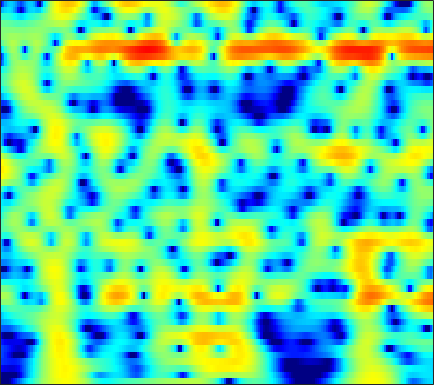

Data behind this chart, as committed beside it:
-36.587, -35.902, -25.668, -20.951, -18.523, -16.001, -13.949, -12.606, -10.984, -9.4969, -8.1097, -7.1288, -5.8864, -4.714, -3.8797, -2.82, -1.818, -1.1057, -0.21235, 0.613, 1.3683, 1.8868, 2.5103, 3.0565
-18.69, -19.53, -20.65, -21.69, -22.26, -22.31, -21.14, -19.61, -17.2, -14.77, -12.48, -10.89, -8.937, -7.149, -5.912, -4.39, -2.999, -2.038, -0.859, 0.2062, 1.162, 1.808, 2.576, 3.238
-14.88, -15.23, -15.69, -16.08, -16.29, -16.39, -16.11, -15.63, -14.61, -13.27, -11.74, -10.54, -8.913, -7.319, -6.161, -4.686, -3.298, -2.321, -1.107, 0.003321, 1.006, 1.687, 2.498, 3.196
-12.65, -12.82, -13.09, -13.37, -13.57, -13.75, -13.76, -13.6, -13.12, -12.35, -11.3, -10.36, -8.991, -7.537, -6.43, -4.966, -3.549, -2.532, -1.253, -0.07328, 0.9956, 1.718, 2.57, 3.293
-11.89, -12.4, -13.27, -14.41, -15.47, -17.3, -19.89, -22.69, -28.2, -27.25, -20.73, -17.21, -13.6, -10.71, -8.847, -6.641, -4.688, -3.361, -1.754, -0.321, 0.9459, 1.785, 2.759, 3.566
-11.76, -12.2, -12.82, -13.48, -14.01, -14.84, -15.77, -16.4, -16.93, -16.79, -15.96, -15.01, -13.49, -11.75, -10.34, -8.348, -6.322, -4.827, -2.928, -1.182, 0.3797, 1.414, 2.607, 3.584
-13.44, -14.03, -14.73, -15.22, -15.42, -15.48, -15.4, -15.31, -15.26, -15.42, -16.01, -16.86, -18.87, -21.92, -21.92, -16.38, -11.25, -8.223, -4.973, -2.365, -0.2421, 1.088, 2.559, 3.723
-16.1, -18.46, -23.78, -32.77, -27.08, -20.66, -16.85, -14.84, -12.99, -11.87, -11.27, -10.99, -10.66, -10.18, -9.529, -8.139, -6.246, -4.685, -2.646, -0.7866, 0.8256, 1.865, 3.027, 3.937
-11, -11.26, -11.48, -11.41, -11.17, -10.58, -9.68, -8.918, -7.934, -7.027, -6.181, -5.578, -4.797, -4.003, -3.372, -2.476, -1.534, -0.8188, 0.1289, 1.047, 1.902, 2.479, 3.135, 3.633
-8.238, -7.913, -7.488, -7.066, -6.725, -6.162, -5.533, -5.099, -4.576, -4.046, -3.461, -3.007, -2.417, -1.843, -1.409, -0.814, -0.2098, 0.2417, 0.8352, 1.402, 1.926, 2.279, 2.681, 2.982
-6.993, -6.257, -5.414, -4.74, -4.316, -3.799, -3.38, -3.132, -2.836, -2.54, -2.245, -2.028, -1.734, -1.417, -1.166, -0.8173, -0.4328, -0.1197, 0.3373, 0.823, 1.302, 1.644, 2.067, 2.432
-4.348, -3.554, -2.752, -2.179, -1.895, -1.728, -1.783, -1.876, -1.981, -2.1, -2.275, -2.407, -2.513, -2.516, -2.475, -2.39, -2.262, -2.104, -1.747, -1.188, -0.4296, 0.2263, 1.119, 1.951
-0.03104, 0.3216, 0.551, 0.5239, 0.3441, -0.1604, -0.9337, -1.673, -2.947, -4.459, -5.824, -6.432, -6.532, -6.202, -5.99, -6.039, -6.687, -7.674, -9.381, -9.406, -6.47, -3.882, -0.9695, 1.212
1.633, 1.65, 1.497, 1.079, 0.5801, -0.3053, -1.526, -2.913, -5.585, -9.242, -14.81, -20.12, -14.5, -9.91, -8.13, -6.934, -6.722, -7.045, -7.699, -7.363, -5.152, -3.024, -0.4616, 1.553
-0.3019, -0.4091, -0.6025, -0.9261, -1.279, -1.879, -2.695, -3.363, -4.203, -5.084, -5.856, -6.065, -5.867, -5.344, -4.78, -4.001, -3.272, -2.695, -1.863, -1.016, -0.08632, 0.7004, 1.717, 2.574
-3.881, -4.006, -4.144, -4.21, -4.253, -4.415, -4.604, -4.684, -4.914, -5.272, -5.388, -5.286, -5.016, -4.542, -4.007, -3.108, -2.094, -1.332, -0.3422, 0.6278, 1.534, 2.125, 2.8, 3.337
-9.971, -10.26, -9.985, -9.174, -8.465, -7.697, -7.209, -7.207, -7.612, -8.131, -8.841, -9.441, -9.632, -8.527, -7.124, -5.04, -3.02, -1.654, -0.09676, 1.216, 2.32, 2.979, 3.654, 4.136
-20.41, -27.44, -18.91, -13.63, -11.43, -9.522, -8.48, -8.395, -8.697, -9.562, -11.97, -15.01, -19.69, -15.58, -10.87, -6.536, -3.521, -1.771, 0.1135, 1.579, 2.693, 3.354, 4.024, 4.448
-9.556, -9.777, -9.66, -9.037, -8.389, -7.616, -7.058, -6.64, -6.234, -6.259, -6.17, -6.019, -5.715, -4.854, -3.964, -2.629, -1.235, -0.2848, 0.8467, 1.818, 2.572, 3.021, 3.486, 3.773
-6.795, -7.062, -7.181, -7.062, -6.741, -6.114, -5.431, -4.78, -4.034, -3.445, -2.715, -2.251, -1.696, -1.047, -0.5748, 0.01732, 0.5818, 0.9811, 1.425, 1.758, 2.038, 2.203, 2.353, 2.475
-7.349, -8.518, -9.52, -9.33, -8.429, -6.694, -4.841, -3.648, -2.379, -1.148, -0.2209, 0.306, 0.9767, 1.445, 1.695, 1.937, 2.003, 1.959, 1.772, 1.422, 1.002, 0.6811, 0.332, 0.2305
-7.49, -10.51, -16.56, -16.58, -11.19, -6.602, -3.568, -1.913, -0.2967, 1.068, 1.952, 2.459, 3.005, 3.275, 3.35, 3.292, 2.991, 2.562, 1.72, 0.4771, -1.4, -3.281, -6.317, -8.197
-3.171, -3.56, -3.796, -3.47, -2.94, -1.87, -0.7682, -0.07376, 0.8849, 1.53, 1.956, 2.249, 2.379, 2.413, 2.386, 2.194, 1.891, 1.528, 0.8006, -0.2618, -1.833, -3.317, -5.538, -6.654
-1.866, -1.531, -1.123, -0.6547, -0.3003, 0.1179, 0.5, 0.712, 0.8779, 0.7585, 0.557, 0.2417, -0.2712, -0.7033, -0.929, -0.9766, -0.7842, -0.531, -0.2599, -0.1304, -0.08871, -0.1768, -0.2436, -0.2007
-2.214, -1.377, -0.4258, 0.2916, 0.7492, 1.134, 1.313, 1.349, 0.9968, 0.3729, -0.7, -2.006, -4.215, -7.468, -9.892, -9.075, -5.623, -3.422, -1.238, 0.2097, 1.201, 1.671, 2.072, 2.244
-3.852, -2.567, -1.225, -0.2465, 0.2841, 0.8214, 1.074, 1.108, 0.8716, 0.4066, -0.5793, -1.513, -3.275, -5.332, -6.447, -6.004, -3.793, -2.051, -0.1763, 1.272, 2.206, 2.7, 3.031, 3.034
-4.776, -3.973, -3.158, -2.429, -1.976, -1.428, -0.9372, -0.7103, -0.362, -0.3142, -0.2789, -0.3667, -0.5566, -0.5905, -0.5681, -0.2378, 0.276, 0.7769, 1.456, 2.055, 2.511, 2.719, 2.792, 2.615
-5.337, -5.635, -5.951, -6.06, -5.78, -5.067, -4.056, -3.234, -2.276, -1.501, -0.8453, -0.5058, -0.04895, 0.2962, 0.5826, 0.9529, 1.356, 1.644, 2.049, 2.362, 2.618, 2.706, 2.705, 2.534
-5.775, -7.688, -11.39, -17.21, -17.36, -11.46, -7.577, -5.494, -3.669, -2.337, -1.443, -0.9685, -0.3801, -0.0006491, 0.3383, 0.7143, 1.147, 1.462, 1.881, 2.262, 2.572, 2.739, 2.864, 2.849
-2.069, -3.396, -5.271, -6.804, -6.942, -5.97, -4.438, -3.45, -2.548, -1.871, -1.674, -1.567, -1.65, -1.66, -1.598, -1.294, -0.7642, -0.225, 0.4835, 1.22, 1.822, 2.215, 2.609, 2.851
2.659, 2.118, 1.418, 0.8252, 0.4821, 0.181, -0.05098, -0.2701, -0.6467, -1.342, -2.316, -3.367, -5.267, -7.336, -8.667, -8.348, -6.344, -4.707, -2.806, -1.387, -0.2858, 0.3604, 1.04, 1.577
4.958, 4.6, 4.043, 3.485, 3.022, 2.405, 1.686, 1.1, 0.1835, -1.048, -2.627, -4.209, -6.905, -10.78, -13.91, -13.46, -9.796, -7.605, -5.649, -4.41, -3.619, -3.164, -2.577, -1.848
5.552, 5.175, 4.59, 3.971, 3.461, 2.757, 1.987, 1.409, 0.4934, -0.3592, -1.484, -2.19, -3.372, -4.238, -4.883, -5.206, -5.367, -5.377, -5.676, -6.385, -7.77, -9.194, -10.49, -9.072
5.114, 4.603, 3.895, 3.114, 2.54, 1.739, 1.013, 0.4591, -0.1879, -0.7167, -1.134, -1.381, -1.656, -1.873, -1.984, -2.176, -2.432, -2.761, -3.49, -4.688, -6.708, -8.634, -11.06, -9.256
2.84, 2.081, 1.052, -0.05548, -0.8517, -1.931, -2.908, -3.613, -4.104, -4.537, -4.09, -3.836, -2.934, -2.268, -1.66, -1.137, -0.6887, -0.5227, -0.3868, -0.4616, -0.539, -0.6034, -0.4272, 0.02804
-1.966, -3.221, -5.077, -6.73, -7.842, -9.052, -10.62, -12.02, -15.29, -16.64, -13.63, -10.65, -7.384, -5.002, -3.661, -2.163, -1.016, -0.26, 0.5732, 1.281, 1.918, 2.311, 2.836, 3.26
-6.982, -9.437, -14.54, -21.53, -21.66, -17.06, -15.36, -15.27, -15.96, -16.61, -13.95, -11.74, -8.976, -6.749, -5.508, -3.973, -2.579, -1.556, -0.232, 1.031, 2.125, 2.878, 3.663, 4.28
-7.431, -8.897, -11.2, -12.87, -13.24, -12.5, -11.36, -10.82, -9.909, -9.325, -8.941, -8.285, -8.165, -7.995, -8.079, -7.85, -6.707, -5.221, -2.837, -0.6002, 1.294, 2.465, 3.671, 4.534
-6.432, -6.786, -7.189, -7.421, -7.494, -7.282, -6.993, -6.675, -6.401, -6.082, -6.185, -6.434, -7.257, -9.112, -11.48, -18.7, -19.43, -11.2, -5.563, -1.926, 0.5737, 1.976, 3.385, 4.315
-7.567, -7.609, -7.457, -7.189, -6.862, -6.265, -5.68, -5.187, -4.734, -4.272, -4.035, -4.122, -4.218, -4.609, -4.933, -4.999, -4.383, -3.434, -1.774, -0.0924, 1.359, 2.267, 3.217, 3.847
-11.35, -11.69, -11.53, -10.59, -9.426, -7.831, -6.258, -5.219, -4.058, -3.144, -2.335, -1.955, -1.483, -1.085, -0.8538, -0.4342, 0.04554, 0.4845, 1.129, 1.773, 2.382, 2.75, 3.121, 3.33
-17.11, -21.43, -31.17, -18.16, -13.58, -9.487, -6.651, -5.031, -3.239, -1.941, -0.9027, -0.2183, 0.4122, 0.9482, 1.294, 1.644, 1.959, 2.168, 2.4, 2.597, 2.736, 2.787, 2.766, 2.63
-12.54, -12.76, -12.34, -10.63, -8.852, -6.516, -4.418, -3.049, -1.511, -0.2781, 0.6452, 1.24, 1.813, 2.194, 2.401, 2.535, 2.572, 2.532, 2.43, 2.286, 2.096, 1.958, 1.74, 1.45
-8.008, -7.184, -6.011, -4.748, -3.782, -2.465, -1.188, -0.3266, 0.6715, 1.544, 2.181, 2.491, 2.81, 2.894, 2.814, 2.584, 2.16, 1.751, 1.129, 0.4674, -0.107, -0.4261, -0.6497, -0.699
-4.854, -3.85, -2.63, -1.533, -0.7568, 0.2337, 1.109, 1.697, 2.35, 2.848, 3.207, 3.312, 3.281, 3.046, 2.691, 1.984, 0.9624, -0.02384, -1.683, -3.721, -5.784, -6.813, -6.609, -5.102
-2.798, -2.056, -1.144, -0.2492, 0.4038, 1.176, 1.856, 2.305, 2.787, 3.071, 3.212, 3.238, 3.004, 2.56, 2.088, 1.133, -0.1678, -1.432, -3.724, -6.968, -11.98, -17.11, -13.98, -8.56
-2.657, -2.168, -1.398, -0.5766, 0.009006, 0.7443, 1.401, 1.791, 2.21, 2.482, 2.534, 2.482, 2.28, 1.844, 1.375, 0.5965, -0.4007, -1.287, -2.588, -3.887, -4.921, -5.343, -5.199, -4.317
-4.77, -4.166, -3.045, -1.892, -1.073, -0.07849, 0.6983, 1.136, 1.535, 1.81, 1.905, 1.8, 1.654, 1.358, 0.9795, 0.4014, -0.3403, -1.017, -1.9, -2.735, -3.36, -3.512, -3.3, -2.673
-11.84, -9.268, -5.986, -3.429, -1.908, -0.4474, 0.455, 0.8784, 1.077, 1.13, 1.108, 0.9639, 0.9039, 0.9028, 0.7484, 0.3955, -0.2836, -1.084, -2.442, -4.244, -6.165, -6.868, -6.123, -4.181
-13.36, -10.03, -5.808, -2.786, -1.205, 0.1209, 0.6885, 0.6762, 0.04095, -1.358, -2.741, -2.976, -2.536, -1.203, -0.2079, 0.3092, 0.1201, -0.4669, -2.086, -4.916, -9.799, -14.53, -10.82, -5.509
-6.743, -4.436, -2.066, -0.332, 0.5626, 1.292, 1.346, 0.8236, -0.6661, -3.538, -9.066, -14.58, -7.936, -3.025, -0.9011, 0.6351, 1.24, 1.232, 0.6295, -0.3948, -1.508, -2.115, -2.534, -2.53
-1.817, -0.8944, 0.1656, 1.021, 1.514, 1.846, 1.827, 1.567, 0.8971, 0.1091, -0.5111, -0.5854, -0.3458, 0.3219, 0.884, 1.53, 1.835, 1.802, 1.491, 0.8478, -0.08269, -1.064, -2.819, -5.447
0.06932, 0.2701, 0.5946, 0.8977, 1.067, 1.18, 1.175, 1.132, 1.027, 0.8625, 0.7331, 0.7375, 0.8558, 0.9895, 1.089, 1.222, 1.242, 1.156, 0.9111, 0.4604, -0.2594, -0.996, -2.277, -3.878
0.09624, 0.09559, 0.1179, 0.1278, 0.1012, 0.07512, 0.03001, -0.008019, -0.02769, -0.0427, -0.04221, -0.06119, 0.05218, 0.2108, 0.3217, 0.42, 0.5019, 0.5445, 0.5122, 0.3976, 0.1832, -0.01189, -0.3132, -0.6065
-0.8295, -0.9086, -1.04, -1.196, -1.32, -1.508, -1.704, -1.865, -2.046, -2.077, -1.968, -1.832, -1.636, -1.345, -1.097, -0.7965, -0.5028, -0.29, -0.01781, 0.2545, 0.5481, 0.762, 1.044, 1.312
-2.971, -3.041, -3.125, -3.275, -3.467, -3.936, -4.593, -5.137, -5.793, -6.087, -5.819, -5.265, -4.532, -3.888, -3.47, -2.978, -2.579, -2.273, -1.706, -0.9729, -0.1062, 0.564, 1.442, 2.246
-7.636, -7.073, -6.293, -5.88, -5.964, -6.659, -8.215, -10.09, -13.75, -17.32, -14.27, -11.08, -8.285, -6.816, -6.383, -6.375, -6.838, -7.134, -6.734, -5.051, -2.83, -1.2, 0.6954, 2.242
-15.88, -11.72, -8.726, -7.213, -6.76, -6.838, -7.686, -8.822, -10.89, -12.02, -10.86, -9.342, -7.698, -6.86, -6.874, -7.982, -10.77, -15.14, -22.92, -11.02, -5.423, -2.679, -0.05303, 1.864
